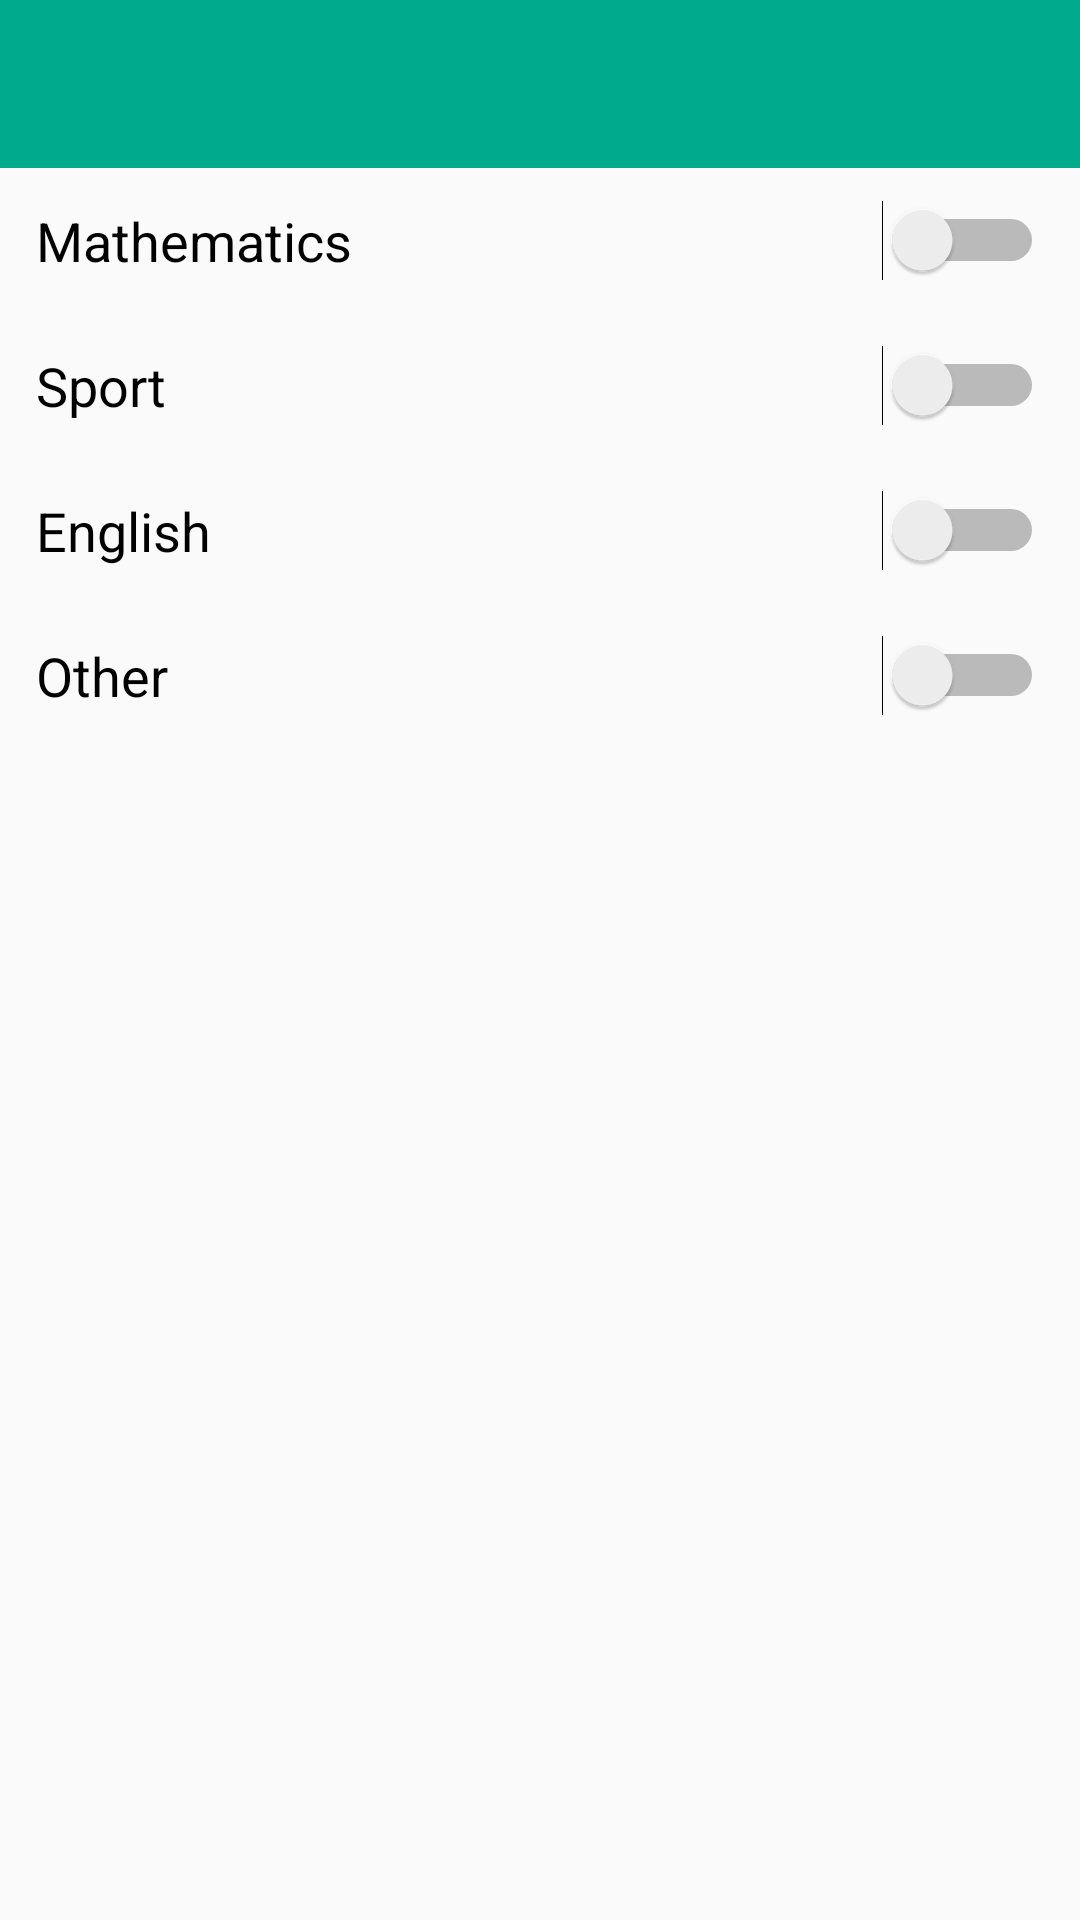

Layout XML and referenced resources for this Android screen:
<!-- AndroidManifest.xml: application theme AppTheme -->
<!-- res/layout/activity_settings_category.xml -->
<?xml version="1.0" encoding="utf-8"?>
<LinearLayout xmlns:android="http://schemas.android.com/apk/res/android"
    xmlns:app="http://schemas.android.com/apk/res-auto"
    xmlns:tools="http://schemas.android.com/tools"
    android:layout_width="match_parent"
    android:layout_height="match_parent"
    android:orientation="vertical"
    tools:context="com.consul.edu.educationconsultant.activities.SettingsCategoryActivity">

    <android.support.design.widget.AppBarLayout
        android:layout_width="match_parent"
        android:layout_height="wrap_content">
           <android.support.v7.widget.Toolbar
            android:id="@+id/toolbar_category"
            android:layout_width="match_parent"
            android:layout_height="?attr/actionBarSize"
            android:background="?attr/colorPrimary"
            android:theme="@style/AppTheme.PopupOverlay" />
    </android.support.design.widget.AppBarLayout>

    <Switch
        android:id="@+id/mathematics"
        android:layout_width="match_parent"
        android:layout_height="wrap_content"
        android:key="doctors_key"
        android:text="@string/mathematics_title"
        android:textOn="@string/on"
        android:textOff="@string/off"
        android:textSize="18dp"
        android:padding="12dp"
        android:onClick="onClickSwitchCategory"/>
    <Switch
        android:id="@+id/sport"
        android:layout_width="match_parent"
        android:layout_height="wrap_content"
        android:key="doctors_key"
        android:text="@string/sport_title"
        android:textOn="@string/on"
        android:textOff="@string/off"
        android:textSize="18dp"
        android:padding="12dp"
        android:onClick="onClickSwitchCategory"/>
    <Switch
        android:id="@+id/english"
        android:layout_width="match_parent"
        android:layout_height="wrap_content"
        android:key="doctors_key"
        android:text="@string/english_title"
        android:textOn="@string/on"
        android:textOff="@string/off"
        android:textSize="18dp"
        android:padding="12dp"
        android:onClick="onClickSwitchCategory"/>

    <Switch
        android:id="@+id/other"
        android:layout_width="match_parent"
        android:layout_height="wrap_content"
        android:key="doctors_key"
        android:text="@string/other_title"
        android:textOn="@string/on"
        android:textOff="@string/off"
        android:textSize="18dp"
        android:padding="12dp"
        android:onClick="onClickSwitchCategory"/>

</LinearLayout>
<!-- resources referenced by this layout -->
<resources>
  <string name="english_title">English</string>
  <string name="mathematics_title">Mathematics</string>
  <string name="off">Off</string>
  <string name="on">On</string>
  <string name="other_title">Other</string>
  <string name="sport_title">Sport</string>
  <style name="AppTheme.PopupOverlay" parent="ThemeOverlay.AppCompat.Light" />
  <style name="AppTheme" parent="Theme.AppCompat.Light.NoActionBar">
          
  
          
          
          
          <item name="colorPrimary">@color/colorPrimary</item>
          <item name="colorPrimaryDark">@color/colorPrimaryDark</item>
          <item name="colorAccent">@color/colorAccent</item>
  
          
          
          <item name="colorControlActivated">@color/colorPrimary</item>
          <item name="colorSwitchThumbNormal">@color/colorAccent</item>
      </style>
  <color name="colorPrimary">#00AA8D</color>
  <color name="colorPrimaryDark">#008975</color>
  <color name="colorAccent">#cecece</color>
</resources>
